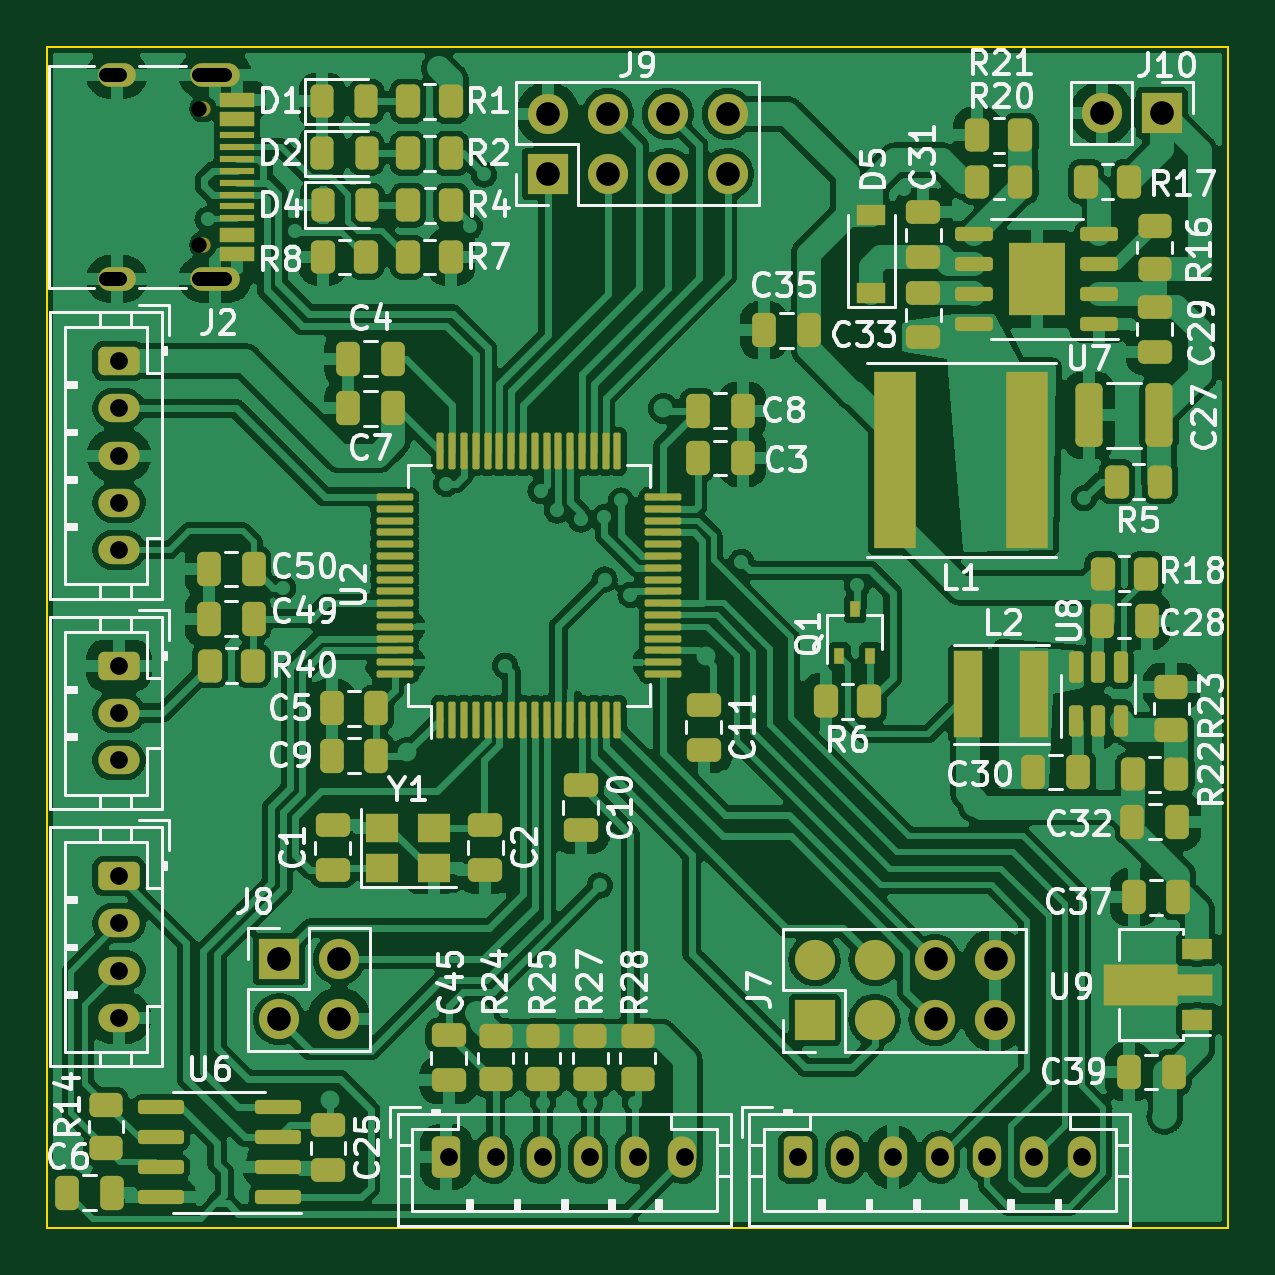
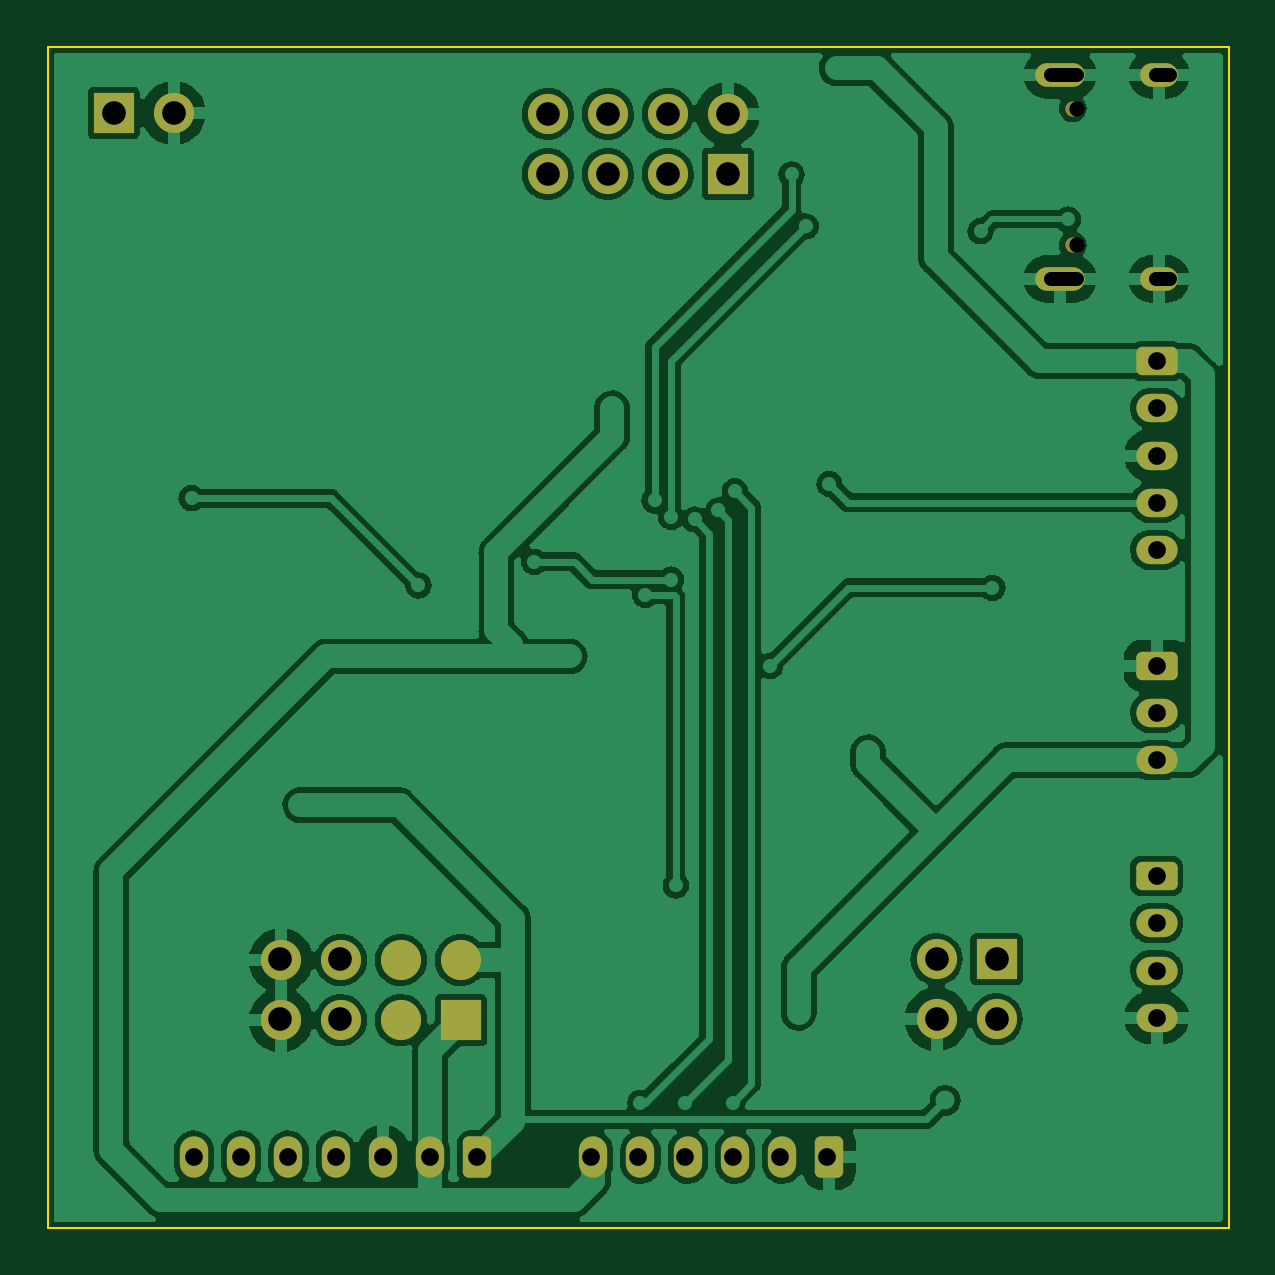
Circuit board: 11 layer files. Board 50.0 x 50.0 mm.
- bottom_copper: ESC-logic-B_Cu.gbl (156505 bytes)
- bottom_mask: ESC-logic-B_Mask.gbs (2911 bytes)
- paste: ESC-logic-B_Paste.gbp (500 bytes)
- bottom_silk: ESC-logic-B_Silkscreen.gbo (2914 bytes)
- outline: ESC-logic-Edge_Cuts.gm1 (736 bytes)
- top_copper: ESC-logic-F_Cu.gtl (339763 bytes)
- top_mask: ESC-logic-F_Mask.gts (10621 bytes)
- paste: ESC-logic-F_Paste.gtp (8907 bytes)
- top_silk: ESC-logic-F_Silkscreen.gto (80968 bytes)
- drill: ESC-logic-NPTH.drl (387 bytes)
- drill: ESC-logic-PTH.drl (1264 bytes)

=== bottom_copper: ESC-logic-B_Cu.gbl (156505 bytes, source omitted) ===
=== bottom_mask: ESC-logic-B_Mask.gbs (2911 bytes, source withheld) ===
=== paste: ESC-logic-B_Paste.gbp ===
G04 #@! TF.GenerationSoftware,KiCad,Pcbnew,(6.0.7-1)-1*
G04 #@! TF.CreationDate,2022-11-25T13:43:26+01:00*
G04 #@! TF.ProjectId,ESC-logic,4553432d-6c6f-4676-9963-2e6b69636164,rev?*
G04 #@! TF.SameCoordinates,Original*
G04 #@! TF.FileFunction,Paste,Bot*
G04 #@! TF.FilePolarity,Positive*
%FSLAX46Y46*%
G04 Gerber Fmt 4.6, Leading zero omitted, Abs format (unit mm)*
G04 Created by KiCad (PCBNEW (6.0.7-1)-1) date 2022-11-25 13:43:26*
%MOMM*%
%LPD*%
G01*
G04 APERTURE LIST*
G04 APERTURE END LIST*
M02*

=== bottom_silk: ESC-logic-B_Silkscreen.gbo (2914 bytes, source withheld) ===
=== outline: ESC-logic-Edge_Cuts.gm1 ===
G04 #@! TF.GenerationSoftware,KiCad,Pcbnew,(6.0.7-1)-1*
G04 #@! TF.CreationDate,2022-11-25T13:43:26+01:00*
G04 #@! TF.ProjectId,ESC-logic,4553432d-6c6f-4676-9963-2e6b69636164,rev?*
G04 #@! TF.SameCoordinates,Original*
G04 #@! TF.FileFunction,Profile,NP*
%FSLAX46Y46*%
G04 Gerber Fmt 4.6, Leading zero omitted, Abs format (unit mm)*
G04 Created by KiCad (PCBNEW (6.0.7-1)-1) date 2022-11-25 13:43:26*
%MOMM*%
%LPD*%
G01*
G04 APERTURE LIST*
G04 #@! TA.AperFunction,Profile*
%ADD10C,0.100000*%
G04 #@! TD*
G04 APERTURE END LIST*
D10*
X98000000Y-68000000D02*
X148000000Y-68000000D01*
X148000000Y-68000000D02*
X148000000Y-118000000D01*
X148000000Y-118000000D02*
X98000000Y-118000000D01*
X98000000Y-118000000D02*
X98000000Y-68000000D01*
M02*

=== top_copper: ESC-logic-F_Cu.gtl (339763 bytes, source omitted) ===
=== top_mask: ESC-logic-F_Mask.gts (10621 bytes, source omitted) ===
=== paste: ESC-logic-F_Paste.gtp (8907 bytes, source omitted) ===
=== top_silk: ESC-logic-F_Silkscreen.gto (80968 bytes, source omitted) ===
=== drill: ESC-logic-NPTH.drl ===
M48
; DRILL file {KiCad (6.0.7-1)-1} date 2022 November 21, Monday 10:35:32
; FORMAT={-:-/ absolute / metric / decimal}
; #@! TF.CreationDate,2022-11-21T10:35:32+01:00
; #@! TF.GenerationSoftware,Kicad,Pcbnew,(6.0.7-1)-1
; #@! TF.FileFunction,NonPlated,1,4,NPTH
FMAT,2
METRIC
; #@! TA.AperFunction,NonPlated,NPTH,ComponentDrill
T1C0.650
%
G90
G05
T1
X104.44Y-70.61
X104.44Y-76.39
T0
M30

=== drill: ESC-logic-PTH.drl ===
M48
; DRILL file {KiCad (6.0.7-1)-1} date 2022 November 21, Monday 10:35:32
; FORMAT={-:-/ absolute / metric / decimal}
; #@! TF.CreationDate,2022-11-21T10:35:32+01:00
; #@! TF.GenerationSoftware,Kicad,Pcbnew,(6.0.7-1)-1
; #@! TF.FileFunction,Plated,1,4,PTH
FMAT,2
METRIC
; #@! TA.AperFunction,Plated,PTH,ComponentDrill
T1C0.600
; #@! TA.AperFunction,Plated,PTH,ComponentDrill
T2C0.750
; #@! TA.AperFunction,Plated,PTH,ComponentDrill
T3C1.000
%
G90
G05
T2
X101.05Y-81.3
X101.05Y-83.3
X101.05Y-85.3
X101.05Y-87.3
X101.05Y-89.3
X101.05Y-94.2
X101.05Y-96.2
X101.05Y-98.2
X101.05Y-103.1
X101.05Y-105.1
X101.05Y-107.1
X101.05Y-109.1
X115.0Y-115.0
X117.0Y-115.0
X119.0Y-115.0
X121.0Y-115.0
X123.0Y-115.0
X125.0Y-115.0
X129.8Y-115.0
X131.8Y-115.0
X133.8Y-115.0
X135.8Y-115.0
X137.8Y-115.0
X139.8Y-115.0
X141.8Y-115.0
T3
X107.825Y-106.625
X107.825Y-109.165
X110.365Y-106.625
X110.365Y-109.165
X119.2Y-70.835
X119.2Y-73.375
X121.74Y-70.835
X121.74Y-73.375
X124.28Y-70.835
X124.28Y-73.375
X126.82Y-70.835
X126.82Y-73.375
X135.625Y-106.625
X135.625Y-109.165
X138.165Y-106.625
X138.165Y-109.165
X142.66Y-70.8
X145.2Y-70.8
T1
X101.09Y-69.18G85X100.49Y-69.18
G05
X101.09Y-77.82G85X100.49Y-77.82
G05
X105.52Y-69.18G85X104.42Y-69.18
G05
X105.52Y-77.82G85X104.42Y-77.82
G05
T0
M30
